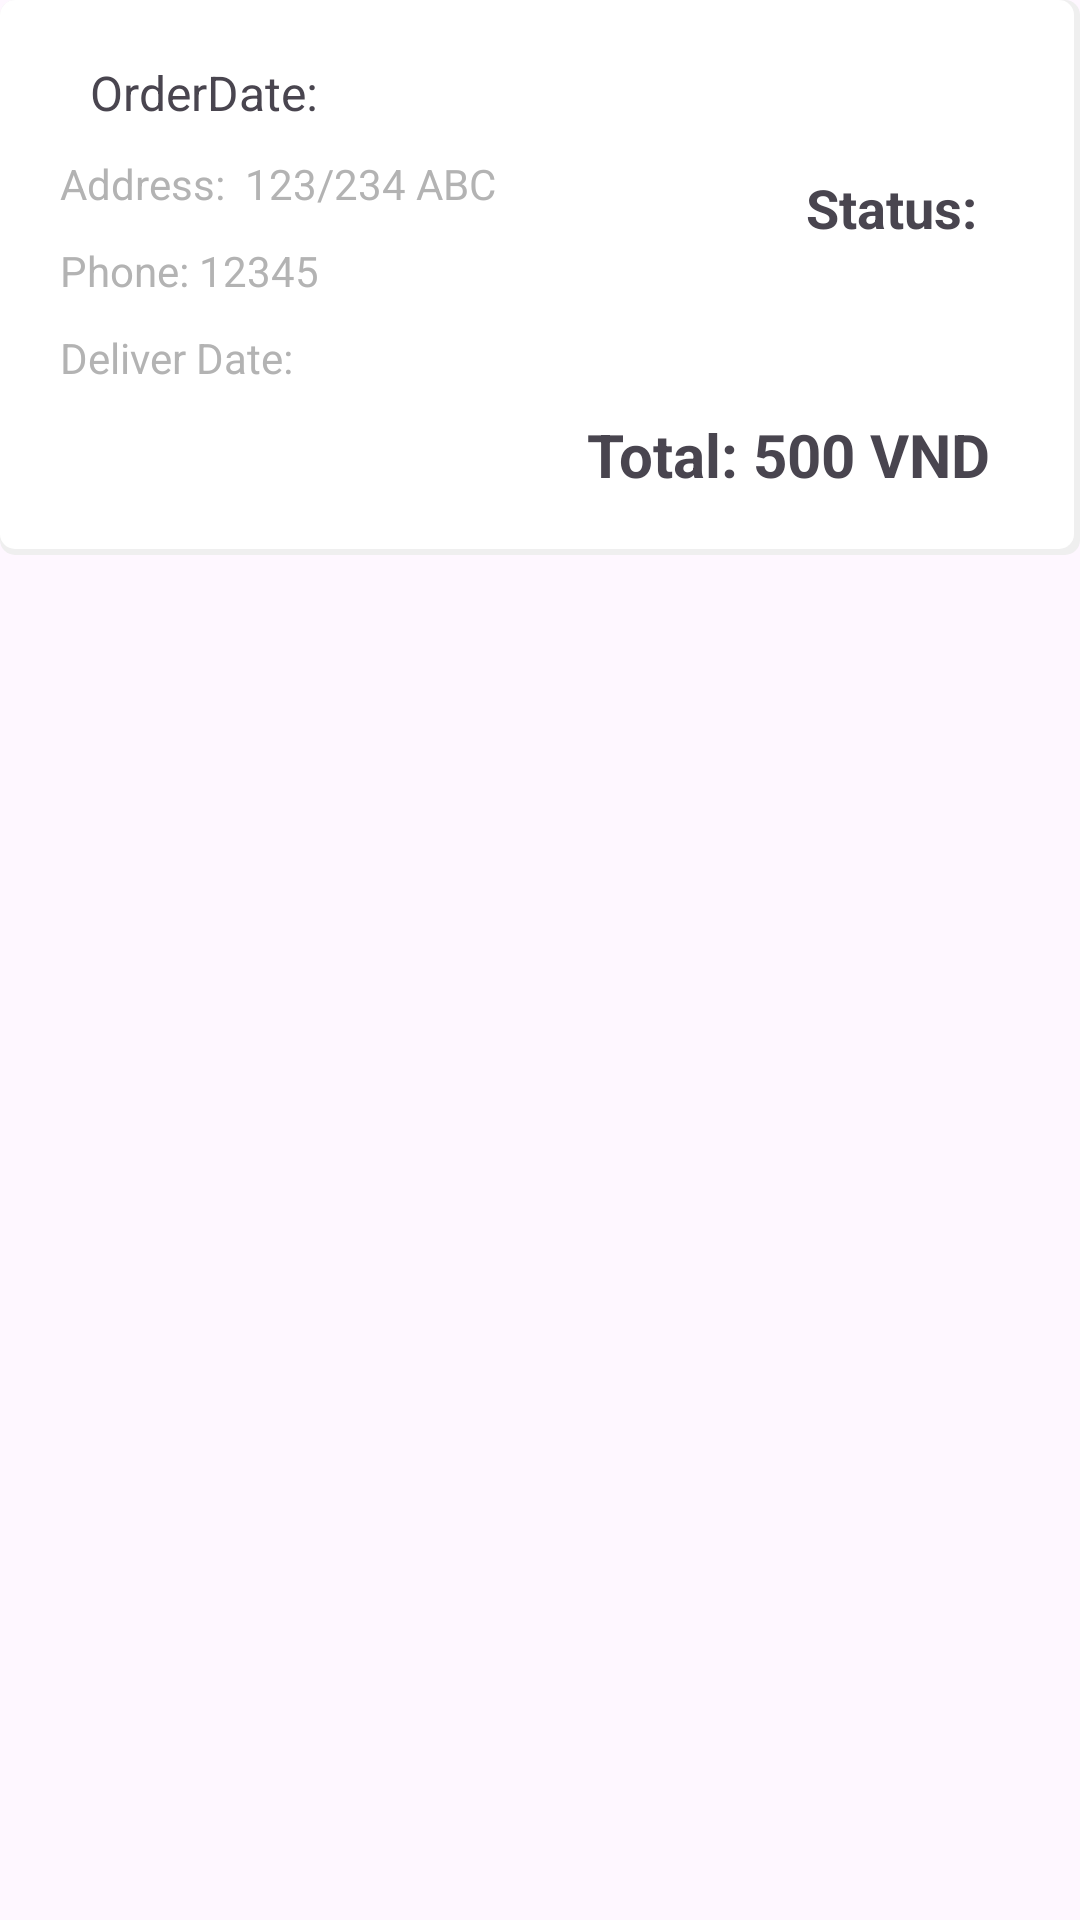

Android layout source for this screen:
<!-- AndroidManifest.xml: application theme Theme.FlowerShop -->
<!-- res/layout/fragment_order_detail.xml -->
<?xml version="1.0" encoding="utf-8"?>
<androidx.constraintlayout.widget.ConstraintLayout xmlns:android="http://schemas.android.com/apk/res/android"
    xmlns:app="http://schemas.android.com/apk/res-auto"
    xmlns:tools="http://schemas.android.com/tools"
    android:layout_width="match_parent"
    android:layout_height="match_parent"
    tools:context=".activity.main.MainActivity">

    <androidx.constraintlayout.widget.ConstraintLayout
        android:id="@+id/constraintLayout"
        android:layout_width="match_parent"
        android:layout_height="185dp"
        android:background="@drawable/item_bg"
        app:layout_constraintEnd_toEndOf="parent"
        app:layout_constraintStart_toStartOf="parent"
        app:layout_constraintTop_toTopOf="parent">

        <TextView
            android:id="@+id/orderDetailAddress"
            android:layout_width="wrap_content"
            android:layout_height="wrap_content"
            android:layout_marginStart="20dp"
            android:layout_marginTop="10dp"
            android:text="Address:  123/234 ABC"
            android:textColor="@color/gray"
            app:layout_constraintStart_toStartOf="parent"
            app:layout_constraintTop_toBottomOf="@+id/orderDetailOrderDate" />

        <TextView
            android:id="@+id/orderDetailStatus"
            android:layout_width="wrap_content"
            android:layout_height="wrap_content"
            android:layout_marginEnd="30dp"
            android:text="Status: "
            android:textSize="18sp"
            android:textStyle="bold"
            app:layout_constraintBottom_toTopOf="@+id/orderDetailTotal"
            app:layout_constraintEnd_toEndOf="parent"
            app:layout_constraintTop_toTopOf="parent" />

        <TextView
            android:id="@+id/orderDetailTotal"
            android:layout_width="wrap_content"
            android:layout_height="wrap_content"
            android:layout_marginEnd="30dp"
            android:layout_marginBottom="20dp"
            android:text="Total: 500 VND"
            android:textSize="20sp"
            android:textStyle="bold"
            app:layout_constraintBottom_toBottomOf="parent"
            app:layout_constraintEnd_toEndOf="parent" />

        <TextView
            android:id="@+id/orderDetailPhone"
            android:layout_width="wrap_content"
            android:layout_height="wrap_content"
            android:layout_marginStart="20dp"
            android:layout_marginTop="10dp"
            android:text="Phone: 12345"
            android:textColor="@color/gray"
            app:layout_constraintStart_toStartOf="parent"
            app:layout_constraintTop_toBottomOf="@+id/orderDetailAddress" />

        <TextView
            android:id="@+id/orderDetailOrderDate"
            android:layout_width="wrap_content"
            android:layout_height="wrap_content"
            android:layout_marginStart="30dp"
            android:layout_marginTop="20dp"
            android:text="OrderDate: "
            android:textSize="16sp"
            app:layout_constraintStart_toStartOf="parent"
            app:layout_constraintTop_toTopOf="parent" />

        <TextView
            android:id="@+id/orderDetailDeliveryDate"
            android:layout_width="wrap_content"
            android:layout_height="wrap_content"
            android:layout_marginStart="20dp"
            android:layout_marginTop="10dp"
            android:text="Deliver Date: "
            android:textColor="@color/gray"
            app:layout_constraintStart_toStartOf="parent"
            app:layout_constraintTop_toBottomOf="@+id/orderDetailPhone" />

    </androidx.constraintlayout.widget.ConstraintLayout>

    <androidx.recyclerview.widget.RecyclerView
        android:id="@+id/rvOrderDetail"
        android:layout_width="match_parent"
        android:layout_height="500dp"
        android:layout_marginTop="20dp"
        app:layout_constraintEnd_toEndOf="parent"
        app:layout_constraintStart_toStartOf="parent"
        app:layout_constraintTop_toBottomOf="@+id/constraintLayout" />

</androidx.constraintlayout.widget.ConstraintLayout>
<!-- resources referenced by this layout -->
<resources>
  <color name="gray">#B3B3B3</color>
  <!-- drawable item_bg (drawable) -->
  <?xml version="1.0" encoding="utf-8"?>
  <layer-list xmlns:android="http://schemas.android.com/apk/res/android">
      <item>
          <shape android:shape="rectangle">
              <solid android:color="#EFEFEF" />
              <corners android:radius="5dp" />
          </shape>
      </item>
      <item
          android:right="2dp"
          android:bottom="2dp">
          <shape android:shape="rectangle">
              <solid android:color="@color/cardview_light_background" />
              <corners android:radius="5dp" />
          </shape>
      </item>
  </layer-list>
  <style name="Theme.FlowerShop" parent="Base.Theme.FlowerShop" />
  <style name="Base.Theme.FlowerShop" parent="Theme.Material3.DayNight">
          <item name="colorPrimary">@color/violet</item>
  
      </style>
  <color name="violet">#5725A0</color>
</resources>
